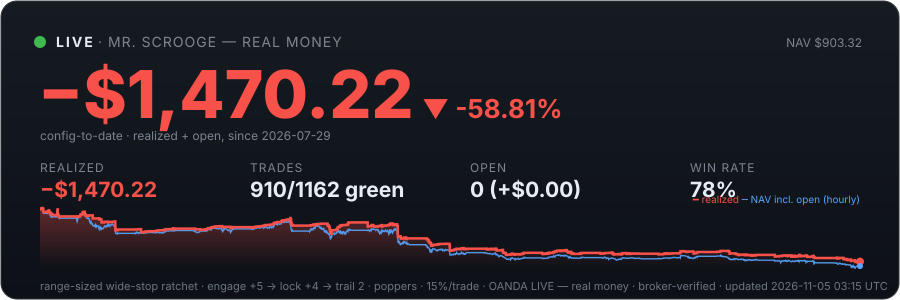

Data behind this chart, as committed beside it:
utc, nav, balance, unrealized_pl, open_trades, realized_since_config, net_deposits
2026-07-29T11:13:14Z, 2500, 2500, 0.00, 0, 0.00, 0.00
2026-07-29T11:15:01Z, 2500, 2500, 0.00, 0, 0.00, 0.00
2026-07-29T12:15:02Z, 2500, 2500, 0.30, 1, 0.00, 0.00
2026-07-29T12:24:43Z, 2501, 2500, 0.64, 1, 0.00, 0.00
2026-07-29T13:15:01Z, 2499, 2500, -0.63, 2, 0.00, 0.00
2026-07-29T14:15:02Z, 2496, 2500, -4.41, 3, 0.00, 0.00
2026-07-29T15:15:02Z, 2528, 2528, -0.00, 2, 28.44, 0.00
2026-07-29T16:15:02Z, 2534, 2528, 5.64, 2, 28.44, 0.00
2026-07-29T17:15:02Z, 2528, 2531, -3.20, 1, 31.16, 0.00
2026-07-29T18:15:02Z, 2505, 2531, -26.48, 4, 31.16, 0.00
2026-07-29T19:15:02Z, 2477, 2514, -36.97, 5, 13.71, 0.00
2026-07-29T20:15:02Z, 2430, 2514, -83.35, 6, 13.71, 0.00
2026-07-29T21:15:02Z, 2398, 2418, -20.54, 4, -78.36, 0.00
2026-07-29T22:15:02Z, 2384, 2418, -34.31, 5, -78.36, 0.00
2026-07-29T23:15:01Z, 2387, 2418, -31.25, 6, -78.36, 0.00
2026-07-30T00:15:02Z, 2400, 2424, -23.52, 5, -72.92, 0.00
2026-07-30T01:15:02Z, 2392, 2424, -31.70, 6, -72.92, 0.00
2026-07-30T02:15:02Z, 2397, 2424, -27.08, 6, -72.92, 0.00
2026-07-30T03:15:02Z, 2385, 2424, -38.64, 6, -72.92, 0.00
2026-07-30T04:15:02Z, 2390, 2424, -34.10, 6, -72.92, 0.00
2026-07-30T05:15:02Z, 2387, 2424, -36.80, 6, -72.92, 0.00
2026-07-30T06:15:02Z, 2383, 2424, -40.80, 6, -72.92, 0.00
2026-07-30T07:15:02Z, 2396, 2428, -32.42, 5, -68.45, 0.00
2026-07-30T08:15:02Z, 2388, 2428, -40.07, 6, -68.45, 0.00
2026-07-30T09:15:02Z, 2409, 2433, -23.84, 5, -64.14, 0.00
2026-07-30T10:15:03Z, 2461, 2450, 11.39, 2, -46.73, 0.00
2026-07-30T11:15:02Z, 2470, 2443, 26.53, 2, -53.81, 0.00
2026-07-30T12:15:03Z, 2460, 2463, -3.28, 2, -33.67, 0.00
2026-07-30T13:15:02Z, 2462, 2466, -3.55, 1, -30.97, 0.00
2026-07-30T14:15:03Z, 2415, 2415, 0.00, 0, -81.91, 0.00
2026-07-30T15:15:02Z, 2385, 2386, -1.35, 1, -110.4, 0.00
2026-07-30T16:15:02Z, 2335, 2393, -58.14, 6, -104.1, 0.00
2026-07-30T17:15:02Z, 2341, 2398, -56.39, 6, -99.11, 0.00
2026-07-30T18:15:02Z, 2295, 2377, -82.11, 6, -119.8, 0.00
2026-07-30T19:15:02Z, 2295, 2377, -82.07, 6, -119.8, 0.00
2026-07-30T20:15:02Z, 2277, 2377, -99.74, 6, -119.8, 0.00
2026-07-30T21:15:01Z, 2285, 2352, -66.18, 6, -143.3, 0.00
2026-07-30T22:15:02Z, 2282, 2352, -70.04, 6, -143.3, 0.00
2026-07-30T23:15:02Z, 2283, 2352, -68.82, 6, -143.3, 0.00
2026-07-31T00:15:03Z, 2279, 2328, -48.74, 5, -166.6, 0.00
2026-07-31T01:15:01Z, 2282, 2328, -46.16, 6, -166.6, 0.00
2026-07-31T02:15:02Z, 2300, 2331, -31.83, 5, -163.5, 0.00
2026-07-31T03:15:02Z, 2325, 2331, -6.18, 6, -163.5, 0.00
2026-07-31T04:15:03Z, 2306, 2331, -25.17, 6, -163.5, 0.00
2026-07-31T05:15:02Z, 2313, 2331, -18.72, 6, -163.5, 0.00
2026-07-31T06:15:02Z, 2285, 2331, -46.79, 6, -163.5, 0.00
2026-07-31T07:15:02Z, 2284, 2331, -47.76, 6, -163.5, 0.00
2026-07-31T08:15:03Z, 2325, 2334, -9.82, 5, -160.4, 0.00
2026-07-31T09:15:02Z, 2268, 2334, -66.87, 6, -160.4, 0.00
2026-07-31T10:15:03Z, 2301, 2334, -33.42, 6, -160.4, 0.00
2026-07-31T11:15:01Z, 2333, 2334, -1.22, 6, -160.4, 0.00
2026-07-31T12:15:03Z, 2416, 2334, 81.59, 6, -160.4, 0.00
2026-07-31T12:57:59Z, 2430, 2430, 0.00, 0, -64.44, 0.00
2026-07-31T13:15:03Z, 2422, 2430, -8.82, 2, -64.44, 0.00
2026-07-31T14:15:02Z, 2313, 2366, -52.61, 6, -128.9, 0.00
2026-07-31T15:15:03Z, 2316, 2348, -32.06, 5, -146.6, 0.00
2026-07-31T16:15:02Z, 2295, 2329, -33.29, 6, -166.2, 0.00
2026-07-31T17:15:03Z, 2290, 2305, -15.77, 6, -189.6, 0.00
2026-07-31T18:15:02Z, 2251, 2277, -26.25, 6, -218, 0.00
2026-07-31T19:15:02Z, 2242, 2288, -46.30, 6, -207, 0.00
... 2,305 more rows
